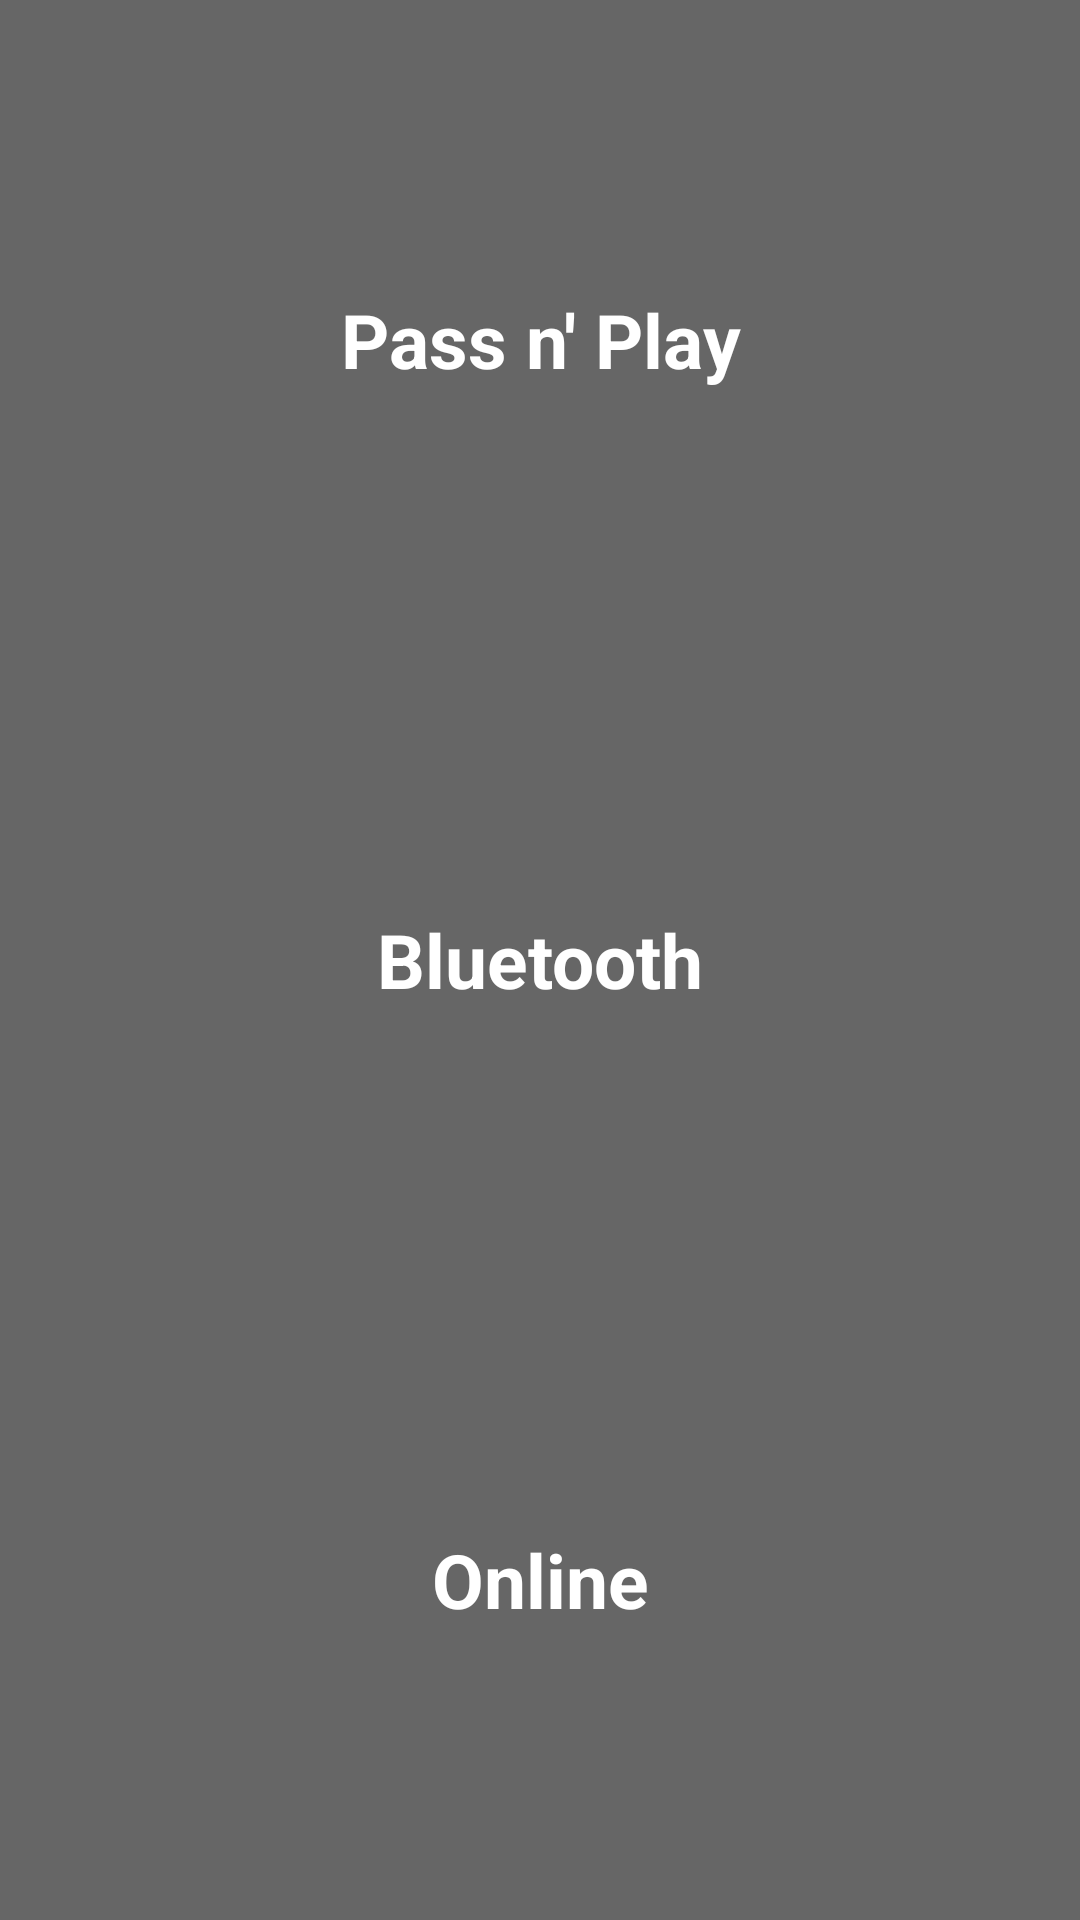

The Android layout XML behind this screen, and the referenced resources:
<!-- AndroidManifest.xml: application theme android:Theme.Holo -->
<!-- res/layout/activity_play_menu.xml -->
<RelativeLayout xmlns:android="http://schemas.android.com/apk/res/android"
    xmlns:tools="http://schemas.android.com/tools"
    android:layout_width="match_parent"
    android:layout_height="match_parent"
    android:background="#666"
    tools:context=".PlayMenuActivity" >
    
    <LinearLayout android:id="@+id/ll_play_menu"
        android:orientation="vertical"
        android:layout_below="@id/menu_icon"
        android:layout_margin="10dp"
        android:layout_width="match_parent"
        android:layout_height="match_parent"
        android:layout_centerHorizontal="true" >

        <TextView android:id="@+id/tv_pass_n_play"
	        android:text="@string/pass_n_play"
	        android:onClick="onClick"
	        style="@style/MenuFont" />

	    <TextView android:id="@+id/tv_bluetooth"
	        android:text="@string/bluetooth"
	        android:onClick="onClick"
	        style="@style/MenuFont" />

	    <TextView android:id="@+id/tv_online"
	        android:text="@string/online"
	        android:onClick="onClick"
	        style="@style/MenuFont" />
        
    </LinearLayout>

</RelativeLayout>
<!-- resources referenced by this layout -->
<resources>
  <string name="bluetooth">Bluetooth</string>
  <string name="online">Online</string>
  <string name="pass_n_play">Pass n\' Play</string>
  <style name="MenuFont">
  		<item name="android:textSize">25sp</item>
  		<item name="android:textColor">#fff</item>
  		<item name="android:textStyle">bold</item>
  		<item name="android:clickable">true</item>
  		<item name="android:layout_weight">1</item>
  		<item name="android:layout_width">match_parent</item>
  		<item name="android:layout_height">wrap_content</item>
  		<item name="android:gravity">center</item>
  	</style>
</resources>
